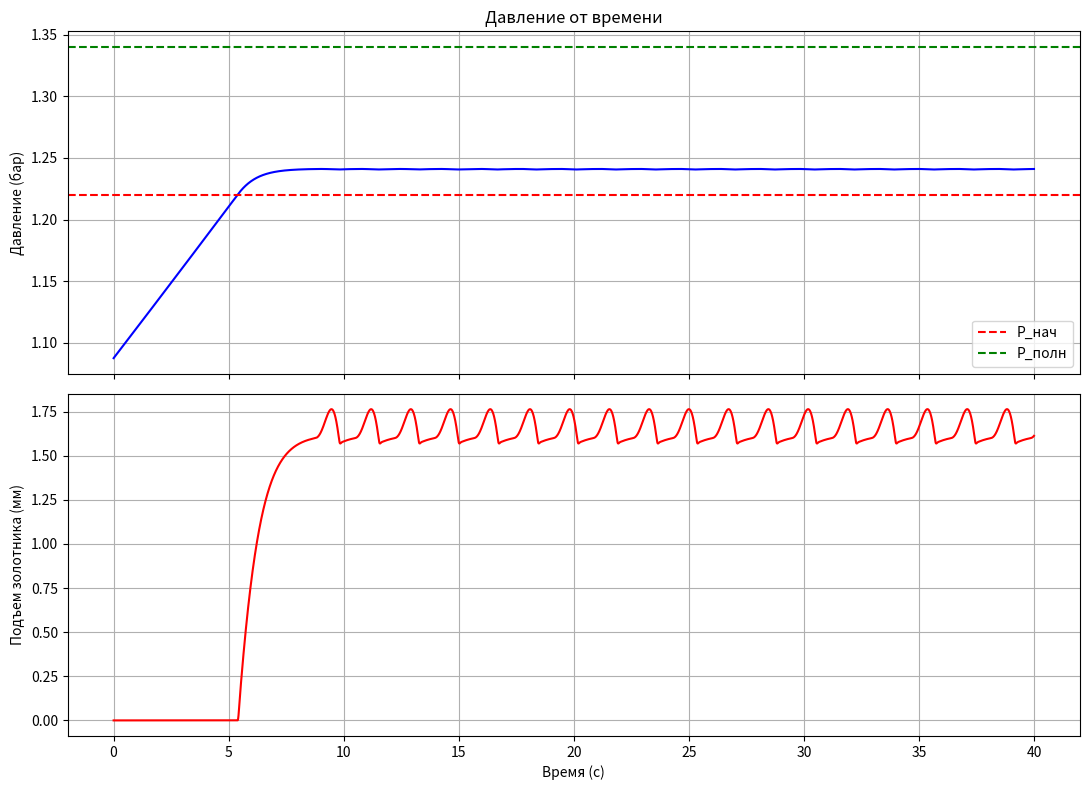

Generate this figure with matplotlib:
import numpy as np
import matplotlib.pyplot as plt

# ================= Константы =================
R = 8.314; M = 0.0280134; k = 1.4; g = 9.81
P_atm = 101325.0

# ---------- Свойства азота ----------
def P_sat(T):
    T = np.clip(T, 63.15, 126.2)
    return 10**(6.49457 - 255.68/(T - 6.0)) * 133.322

def Lv(T):
    Tc = 126.2
    return 5580*((1 - T/Tc)/(1 - 77.36/Tc))**0.38

def rho_l(T):
    return 808.0 - 1.5*(T - 77.36)

# ---------- alpha_c(h/dc) по рис. 17 ----------
def alpha_c(hdc):
    return np.interp(hdc, [0,.05,.10,.15,.20,.25,.30,.40],
                          [0,.28,.42,.52,.60,.66,.68,.70])

# ---------- rho(h/dc): диск с буртом, рис. 31, 34, 35 ----------
# крутой рост на малых ходах, насыщение к полному подъему
# def rho_flow(hdc):
#     return np.interp(hdc, [0,.05,.10,.15,.20,.25,.30,.40],
#                           [1.0,1.6,2.0,2.2,2.32,2.4,2.45,2.5])

def rho_flow(hdc):
    h = [0, .05, .10, .20, .30, .40]
    r = [1.0, 1.1, 1.3, 1.8, 2.2, 2.5]
    return np.interp(hdc, h, r)

# ---------- Расход через клапан, (II.16)-(II.17) в СИ ----------
def G_valve(P, T, h, F_c, d_c):
    if h <= 0 or P <= P_atm:
        return 0.0
    rho_g = P*M/(R*T)
    s = max(P_atm/P, (2/(k+1))**(k/(k-1)))
    eps = np.sqrt((k/(k-1))*(s**(2/k) - s**((k+1)/k)))
    return alpha_c(h/d_c)*F_c*eps*np.sqrt(2*P*rho_g)

# ---------- Условие насыщения: P_sat(T)*Vg = ng*R*T ----------
def solve_T(n_g, n_l, T_guess):
    T = T_guess
    for _ in range(30):
        Vg  = max(V_total - n_l*M/rho_l(T), 1e-6)
        f   = n_g*R*T/Vg - P_sat(T)
        dT  = 1e-3
        Vg2 = max(V_total - n_l*M/rho_l(T+dT), 1e-6)
        f2  = n_g*R*(T+dT)/Vg2 - P_sat(T+dT)
        df  = (f2-f)/dT
        if abs(df) < 1e-12: break
        T -= np.clip(f/df, -2.0, 2.0)
        T = min(max(T, 63.2), 125.0)
        if abs(f) < 1.0: break
    return T

# ================= Параметры системы =================
V_total = 1.30; fill_fraction = 0.18; Q_dot = 20000.0
t_end = 40.0; dt = 1e-3

# ================= Клапан =================
d_c = 0.032; F_c = np.pi*d_c**2/4
m = 0.5; eta = 30.0
P_open = 1.22e5; P_full = 1.34e5
h_max = 0.25*d_c; h_stop = 0.30*d_c

# Пружина: двухпозиционный режим (рис. 40-42: линия потока выше
# линии пружины на подъеме) -> c мала, dF_p/dh > c на малых h
c_spring = 2200.0
# Предварительный натяг из условия открытия при P_нач, (III.42)
h_0 = (F_c*(P_open - P_atm)*rho_flow(0) - m*g)/c_spring

# ================= Начальные условия =================
T = 77.36
V_liq0 = V_total*fill_fraction
n_l = V_liq0*rho_l(T)/M
n_g = P_sat(T)*(V_total - V_liq0)/(R*T)

time=[0.0]; press=[P_sat(T)]; lift=[0.0]; flow=[0.0]
y = np.array([n_g, n_l, 0.0, 0.0])   # [ng, nl, h, v]

# ---------- Правые части: баланс масс + (III.56) ----------
def deriv(y, T_, P_):
    ng, nl, hh, vv = y
    Gv  = G_valve(P_, T_, hh, F_c, d_c)
    dng = Q_dot/Lv(T_) - Gv/M
    dnl = -Q_dot/Lv(T_)
    F_p = F_c*(P_ - P_atm)*rho_flow(max(hh,0)/d_c)          # (III.46)-(III.52)
    a   = (F_p - c_spring*(hh + h_0) - eta*vv - m*g)/m      # (III.56)
    return np.array([dng, dnl, vv, a])

# ================= Цикл RK4 =================
n_steps = int(t_end/dt)
for i in range(n_steps):
    ng, nl, hh, vv = y
    T = solve_T(ng, nl, T)
    P = P_sat(T)

    k1 = deriv(y, T, P)
    k2 = deriv(y + 0.5*dt*k1, T, P)
    k3 = deriv(y + 0.5*dt*k2, T, P)
    k4 = deriv(y + dt*k3, T, P)
    y  = y + dt/6*(k1 + 2*k2 + 2*k3 + k4)

    if y[2] < 0:      y[2] = 0.0; y[3] = max(y[3], 0.0)   # седло
    if y[2] > h_stop: y[2] = h_stop; y[3] = 0.0           # ограничитель
    if y[1] <= 0:
        print(f"Жидкость испарилась при t = {i*dt:.1f} с"); break

    # запись после шага с уточненным P
    T = solve_T(y[0], y[1], T)
    P = P_sat(T)
    time.append(i*dt); press.append(P)
    lift.append(y[2]); flow.append(G_valve(P, T, y[2], F_c, d_c))

print(f"c пружины = {c_spring:.0f} Н/м, h0 = {h_0*1000:.2f} мм")
print(f"P макс = {max(press)/1e5:.3f} бар, P мин после открытия = {min(press[int(10/dt):])/1e5:.3f} бар")
print(f"Макс. подъем = {max(lift)*1000:.2f} мм")

# ================= Графики =================
fig, (ax1, ax2) = plt.subplots(2, 1, figsize=(11, 8), sharex=True)
ax1.plot(time, np.array(press)/1e5, 'b-')
ax1.axhline(P_open/1e5, color='r', ls='--', label='P_нач')
ax1.axhline(P_full/1e5, color='g', ls='--', label='P_полн')
ax1.set_ylabel('Давление (бар)'); ax1.grid(); ax1.legend()
ax1.set_title('Давление от времени')
ax2.plot(time, np.array(lift)*1000, 'r-')
ax2.set_ylabel('Подъем золотника (мм)'); ax2.set_xlabel('Время (с)'); ax2.grid()
plt.tight_layout(); plt.savefig('ln2_valve_pop.png', dpi=150); plt.show()
